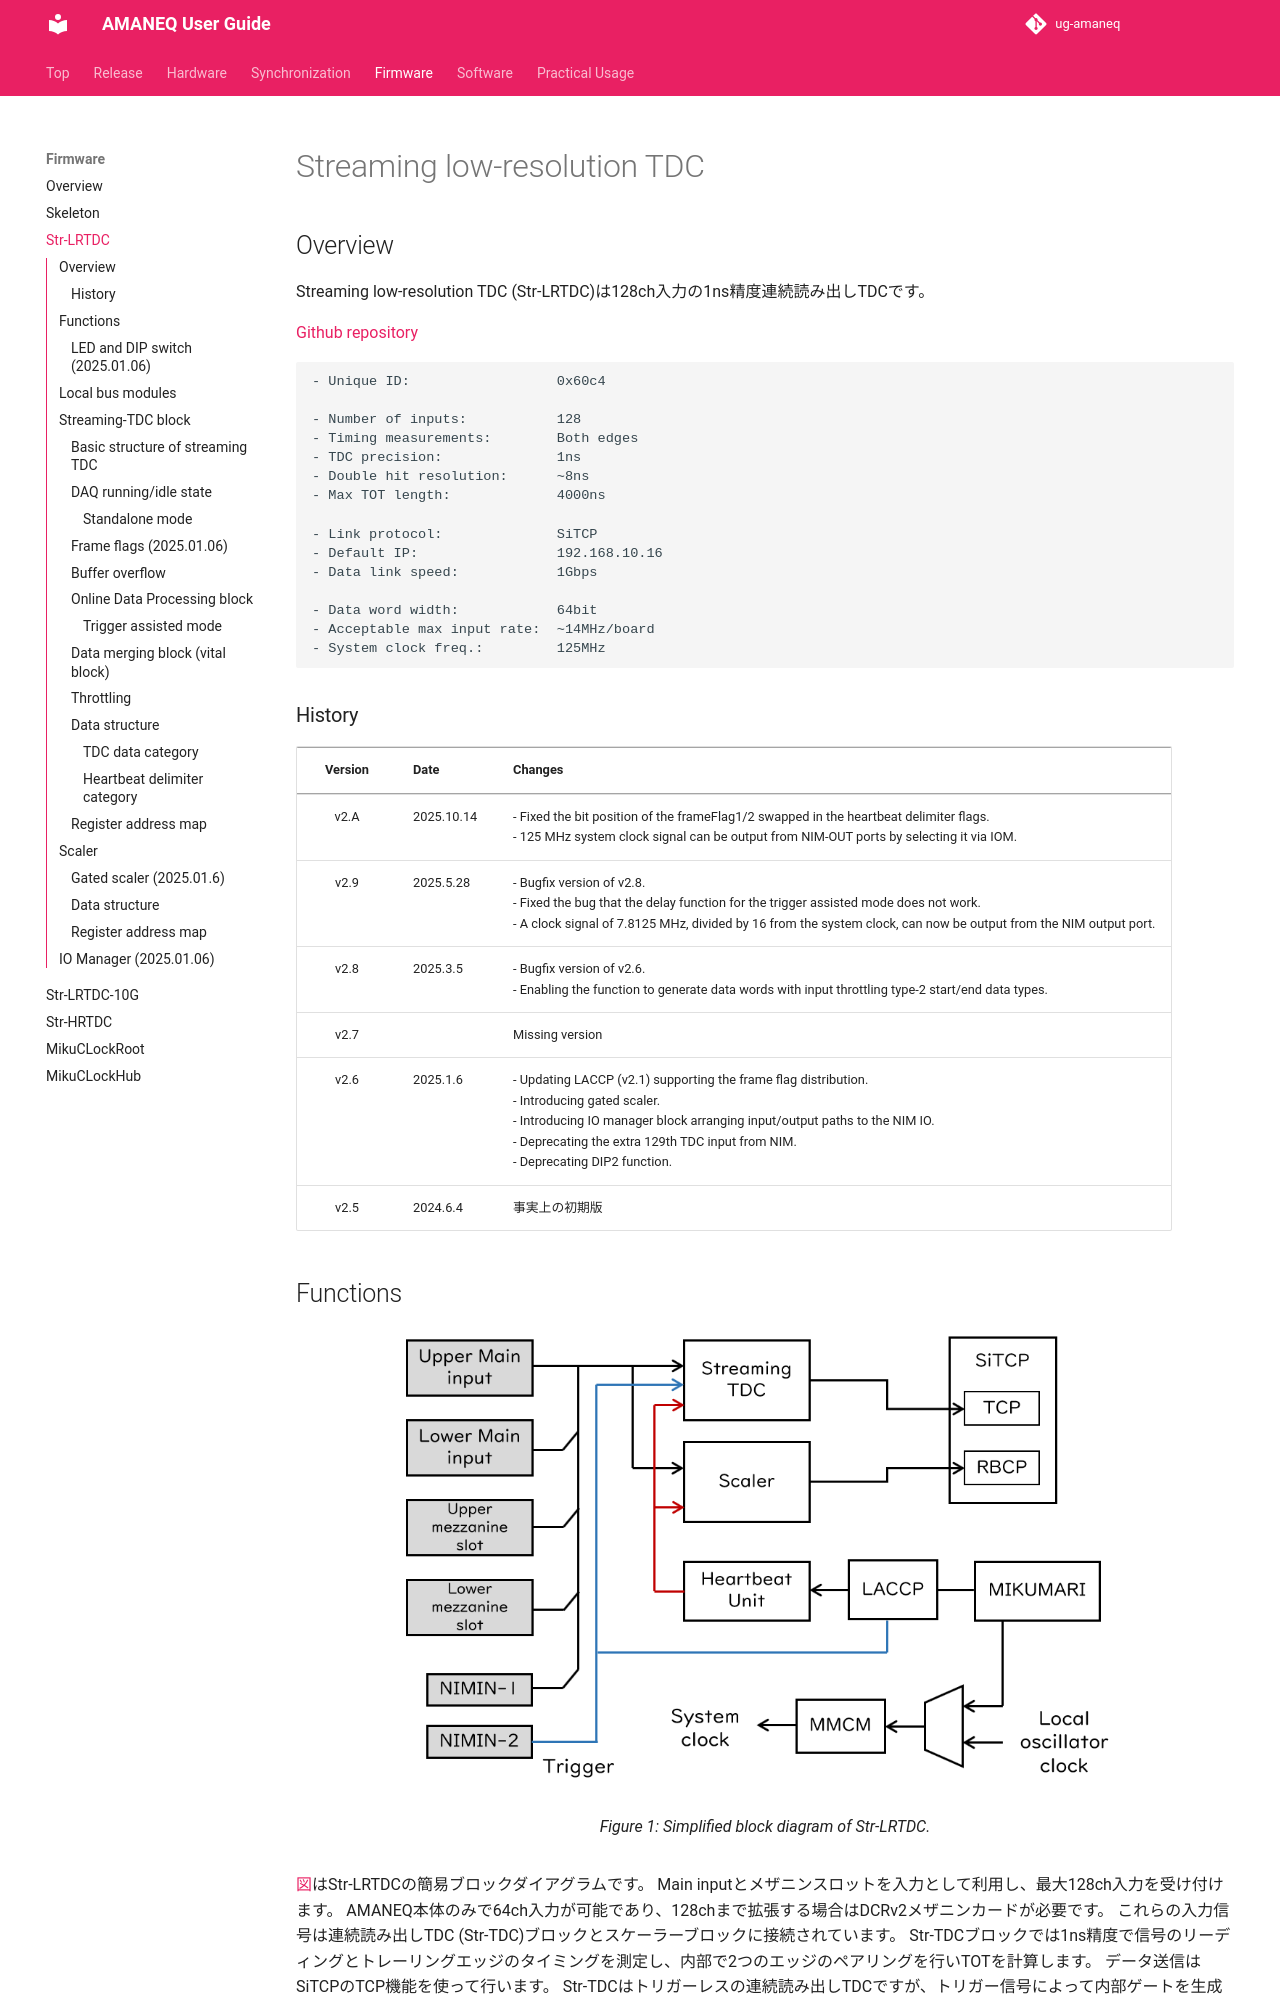

repository: spadi-alliance/ug-amaneq · page: firmware/strlrtdc/strlrtdc/index.html · generator: mkdocs

# Streaming low-resolution TDC

## Overview

Streaming low-resolution TDC (Str-LRTDC)は128ch入力の1ns精度連続読み出しTDCです。

[Github repository](https://github.com/AMANEQ-official/StrLrTdc)

```
- Unique ID:                  0x60c4

- Number of inputs:           128
- Timing measurements:        Both edges
- TDC precision:              1ns
- Double hit resolution:      ~8ns
- Max TOT length:             4000ns

- Link protocol:              SiTCP
- Default IP:                 192.168.10.16
- Data link speed:            1Gbps

- Data word width:            64bit
- Acceptable max input rate:  ~14MHz/board
- System clock freq.:         125MHz
```

### History

|Version|Date|Changes|
|:----:|:----|:----|
|v2.A|2025.10.14|- Fixed the bit position of the frameFlag1/2 swapped in the heartbeat delimiter flags. <br> - 125 MHz system clock signal can be output from NIM-OUT ports by selecting it via IOM.|
|v2.9|2025.5.28|- Bugfix version of v2.8. <br> - Fixed the bug that the delay function for the trigger assisted mode does not work. <br> - A clock signal of 7.8125 MHz, divided by 16 from the system clock, can now be output from the NIM output port.|
|v2.8|2025.3.5|- Bugfix version of v2.6. <br> - Enabling the function to generate data words with input throttling type-2 start/end data types.|
|v2.7||Missing version|
|v2.6|2025.1.6|- Updating LACCP (v2.1) supporting the frame flag distribution. <br> - Introducing gated scaler. <br> - Introducing IO manager block arranging input/output paths to the NIM IO. <br> - Deprecating the extra 129th TDC input from NIM. <br> - Deprecating DIP2 function.|
|v2.5|2024.6.4|事実上の初期版|
